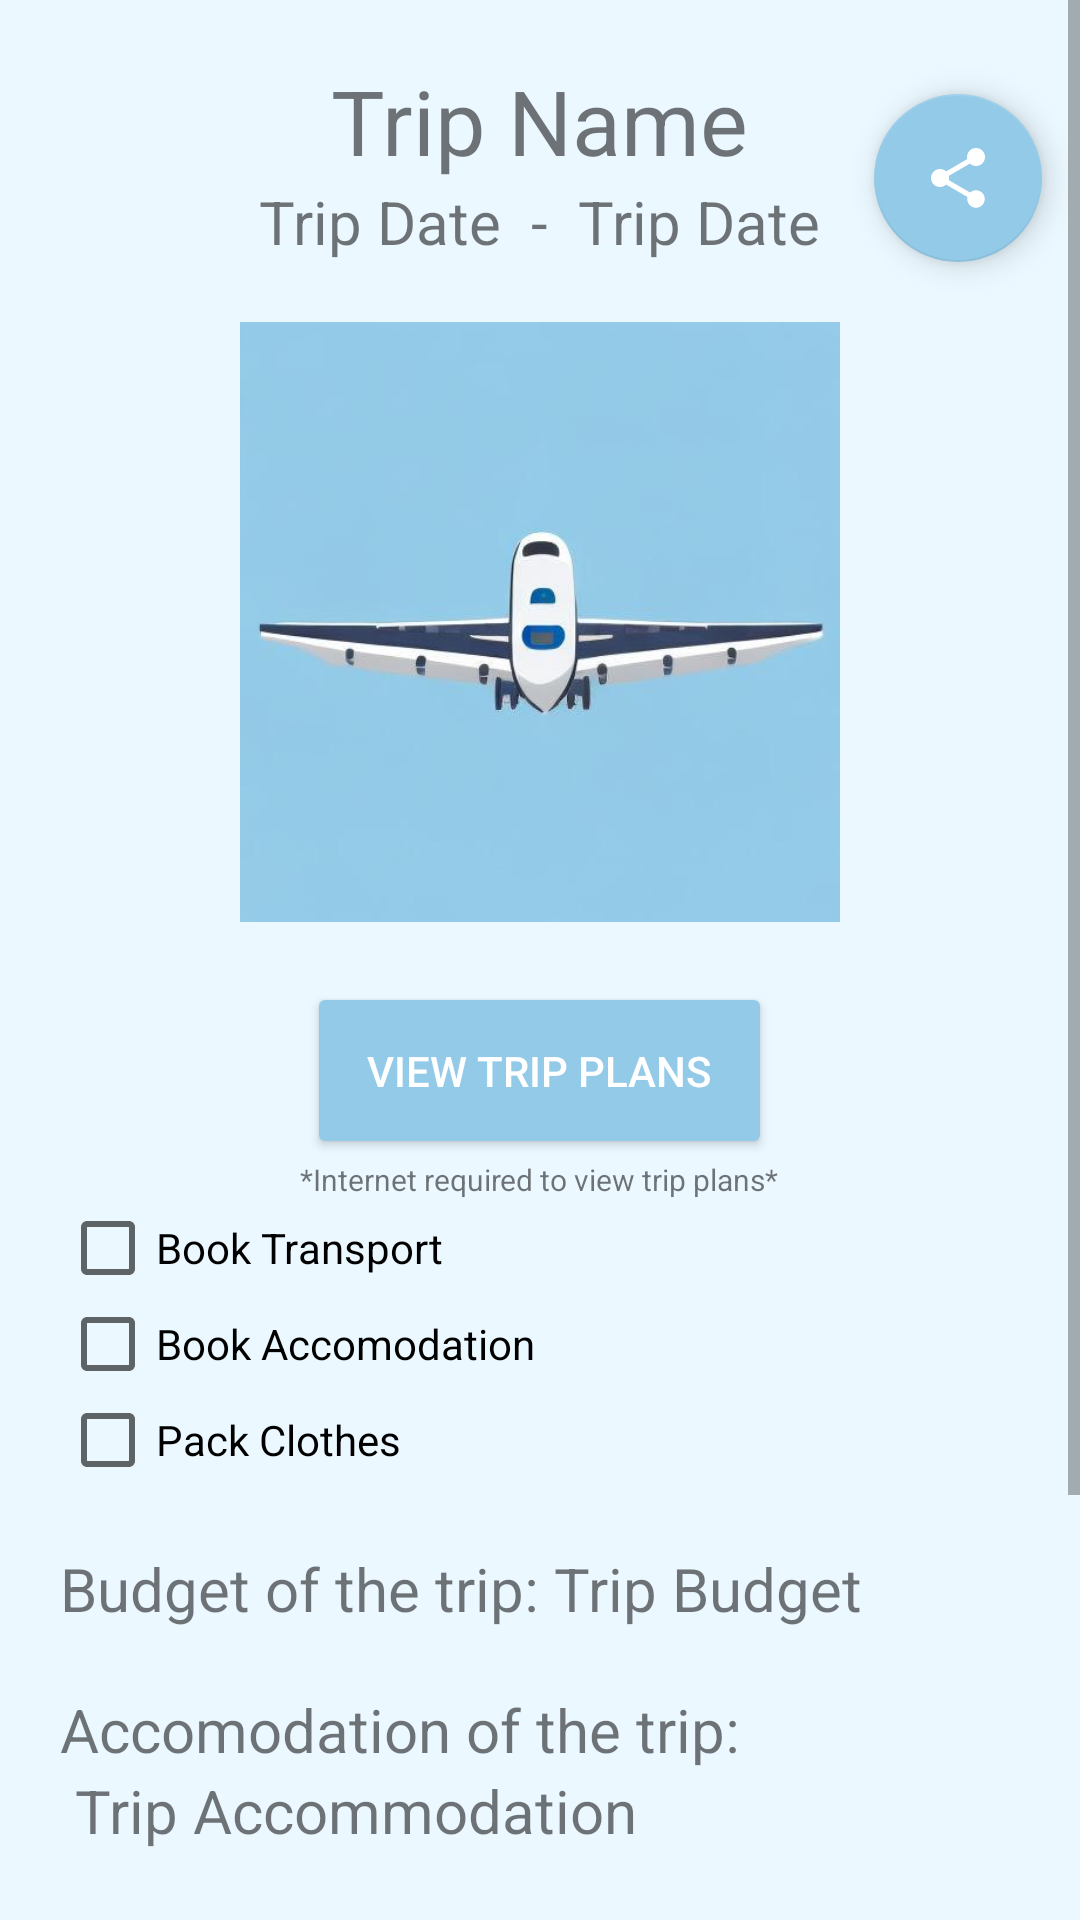

Layout XML and referenced resources for this Android screen:
<!-- AndroidManifest.xml: application theme AppTheme -->
<!-- res/layout/activity_trip_view.xml -->
<?xml version="1.0" encoding="utf-8"?>
<ScrollView xmlns:android="http://schemas.android.com/apk/res/android"
    xmlns:tools="http://schemas.android.com/tools"
    android:layout_width="match_parent"
    android:layout_height="match_parent"
    android:background="@color/appBackground">
<RelativeLayout
    android:layout_width="match_parent"
    android:layout_height="match_parent"
    tools:context=".TripViewActivity">


    <TextView
        android:id="@+id/tripId"
        android:layout_width="wrap_content"
        android:layout_height="wrap_content"
        android:visibility="gone" />

    <TextView
        android:id="@+id/tripDestinationTextView"
        android:layout_width="wrap_content"
        android:layout_height="wrap_content"
        android:layout_centerHorizontal="true"
        android:layout_marginTop="20dp"
        android:text="Trip Name"
        android:textSize="30sp" />

    <LinearLayout
        android:id="@+id/tripDateLinearLayout"
        android:layout_width="wrap_content"
        android:layout_height="wrap_content"
        android:layout_below="@id/tripDestinationTextView"
        android:layout_centerHorizontal="true"
        android:orientation="horizontal">
        <TextView
            android:id="@+id/startTripDateTextView"
            android:layout_width="wrap_content"
            android:layout_height="wrap_content"
            android:layout_marginBottom="10dp"
            android:text="Trip Date"
            android:textSize="20sp" />

        <TextView
            android:layout_width="wrap_content"
            android:layout_height="wrap_content"
            android:layout_marginLeft="10dp"
            android:layout_marginRight="10dp"
            android:text="-"
            android:textSize="20sp" />

        <TextView
            android:id="@+id/endTripDateTextView"
            android:layout_width="wrap_content"
            android:layout_height="wrap_content"
            android:layout_marginBottom="10dp"
            android:text="Trip Date"
            android:textSize="20sp" />

    </LinearLayout>

    <com.google.android.material.floatingactionbutton.FloatingActionButton
        android:id="@+id/shareButton"
        android:layout_width="wrap_content"
        android:layout_height="wrap_content"
        android:layout_alignBottom="@+id/tripDateLinearLayout"
        android:layout_marginStart="18dp"
        android:layout_marginBottom="10dp"
        android:layout_toEndOf="@+id/tripDateLinearLayout"
        android:backgroundTint="@color/travelBudTheme"
        android:elevation="10dp"
        android:src="@drawable/share_button" />

    <ImageView
        android:id="@+id/tripImageView"
        android:layout_width="match_parent"
        android:layout_height="200dp"
        android:layout_below="@id/tripDateLinearLayout"
        android:layout_centerHorizontal="true"
        android:layout_marginStart="10dp"
        android:layout_marginTop="10dp"
        android:layout_marginEnd="10dp"
        android:layout_marginBottom="10dp"
        android:src="@drawable/travelbud_icon"
        android:background="@null" />

    <Button
        android:id="@+id/viewTripPlansButton"
        android:layout_width="wrap_content"
        android:layout_height="wrap_content"
        android:layout_below="@id/tripImageView"
        android:layout_centerHorizontal="true"
        android:layout_marginTop="10dp"
        android:padding="20dp"
        android:text="View Trip Plans"
        android:onClick="viewTripPlans"
        android:textColor="@color/white"
        android:backgroundTint="@color/travelBudTheme"/>

    <TextView
        android:layout_width="wrap_content"
        android:layout_height="wrap_content"
        android:layout_below="@id/viewTripPlansButton"
        android:text="*Internet required to view trip plans*"
        android:id="@+id/internetRequiredTextView"
        android:layout_centerHorizontal="true"
        android:textSize="10sp" />

    <CheckBox
        android:id="@+id/book_transport_checkbox"
        android:layout_width="wrap_content"
        android:layout_height="wrap_content"
        android:layout_below="@id/internetRequiredTextView"
        android:layout_marginLeft="20dp"
        android:text="Book Transport"
        android:onClick="updateCheckedValues"/>
    <CheckBox
        android:id="@+id/book_accommodation_checkbox"
        android:layout_width="wrap_content"
        android:layout_height="wrap_content"
        android:layout_below="@id/book_transport_checkbox"
        android:layout_marginLeft="20dp"
        android:text="Book Accomodation"
        android:onClick="updateCheckedValues"/>
    <CheckBox
        android:id="@+id/pack_clothes_checkbox"
        android:layout_width="wrap_content"
        android:layout_height="wrap_content"
        android:layout_below="@id/book_accommodation_checkbox"
        android:layout_marginLeft="20dp"
        android:text="Pack Clothes"
        android:onClick="updateCheckedValues"/>

    <LinearLayout
        android:id="@+id/budgetOfTripLinearLayout"
        android:layout_width="wrap_content"
        android:layout_height="wrap_content"
        android:layout_below="@id/pack_clothes_checkbox"
        android:layout_marginLeft="20dp"
        android:orientation="horizontal">
        <TextView
            android:id="@+id/budgetOfTripTextView"
            android:layout_width="wrap_content"
            android:layout_height="wrap_content"
            android:layout_marginTop="20dp"
            android:text="Budget of the trip:"
            android:textSize="20sp" />

        <TextView
            android:id="@+id/tripBudgetTextView"
            android:layout_width="wrap_content"
            android:layout_height="wrap_content"
            android:layout_marginStart="5dp"
            android:layout_marginTop="20dp"
            android:text="Trip Budget"
            android:textSize="20sp" />
    </LinearLayout>

    <LinearLayout
        android:id="@+id/accommodationOfTripLinearLayout"
        android:layout_width="wrap_content"
        android:layout_height="wrap_content"
        android:layout_below="@id/budgetOfTripLinearLayout"
        android:layout_marginLeft="20dp"
        android:orientation="vertical">
        <TextView
            android:id="@+id/accommodationOfTripTextView"
            android:layout_width="wrap_content"
            android:layout_height="wrap_content"
            android:layout_marginTop="20dp"
            android:text="Accomodation of the trip:"
            android:textSize="20sp" />

        <TextView
            android:id="@+id/accommodationTextView"
            android:layout_width="wrap_content"
            android:layout_height="wrap_content"
            android:layout_marginStart="5dp"
            android:text="Trip Accommodation"
            android:textSize="20sp" />
    </LinearLayout>

    <LinearLayout
        android:id="@+id/transportOfTripLinearLayout"
        android:layout_width="wrap_content"
        android:layout_height="wrap_content"
        android:layout_below="@id/accommodationOfTripLinearLayout"
        android:layout_marginLeft="20dp"
        android:orientation="horizontal">
        <TextView
            android:id="@+id/transportOfTripTextView"
            android:layout_width="wrap_content"
            android:layout_height="wrap_content"
            android:layout_marginTop="20dp"
            android:text="Transport of the trip:"
            android:textSize="20sp" />

        <TextView
            android:id="@+id/transportTextView"
            android:layout_width="wrap_content"
            android:layout_height="wrap_content"
            android:layout_marginStart="5dp"
            android:layout_marginTop="20dp"
            android:text="Trip transport"
            android:textSize="20sp" />
    </LinearLayout>



    <Button
        android:id="@+id/viewTripOnMap"
        android:layout_width="wrap_content"
        android:layout_height="wrap_content"
        android:layout_below="@id/transportOfTripLinearLayout"
        android:layout_centerHorizontal="true"
        android:layout_marginTop="10dp"
        android:layout_marginBottom="10dp"
        android:padding="20dp"
        android:text="View Destination on map"
        android:onClick="sendToMaps"
        android:textColor="@color/white"
        android:backgroundTint="@color/travelBudTheme"/>

    <Button
        android:id="@+id/deleteTrip"
        android:layout_width="wrap_content"
        android:layout_height="wrap_content"
        android:layout_below="@id/viewTripOnMap"
        android:layout_centerHorizontal="true"
        android:layout_marginTop="10dp"
        android:layout_marginBottom="10dp"
        android:padding="20dp"
        android:text="Delete Trip"
        android:onClick="deleteTrip"
        android:textColor="@color/white"
        android:backgroundTint="#FF5F5F"/>

</RelativeLayout>
</ScrollView>
<!-- resources referenced by this layout -->
<resources>
  <color name="appBackground">#EBF8FF</color>
  <color name="travelBudTheme">#93CAE8</color>
  <color name="white">#FFFFFFFF</color>
  <!-- drawable share_button (drawable) -->
  <vector android:height="34dp" android:tint="@color/white"
      android:viewportHeight="24" android:viewportWidth="24"
      android:width="34dp" xmlns:android="http://schemas.android.com/apk/res/android">
      <path android:fillColor="@android:color/white" android:pathData="M18,16.08c-0.76,0 -1.44,0.3 -1.96,0.77L8.91,12.7c0.05,-0.23 0.09,-0.46 0.09,-0.7s-0.04,-0.47 -0.09,-0.7l7.05,-4.11c0.54,0.5 1.25,0.81 2.04,0.81 1.66,0 3,-1.34 3,-3s-1.34,-3 -3,-3 -3,1.34 -3,3c0,0.24 0.04,0.47 0.09,0.7L8.04,9.81C7.5,9.31 6.79,9 6,9c-1.66,0 -3,1.34 -3,3s1.34,3 3,3c0.79,0 1.5,-0.31 2.04,-0.81l7.12,4.16c-0.05,0.21 -0.08,0.43 -0.08,0.65 0,1.61 1.31,2.92 2.92,2.92 1.61,0 2.92,-1.31 2.92,-2.92s-1.31,-2.92 -2.92,-2.92z"/>
  </vector>
  <!-- drawable travelbud_icon: jpg bitmap (drawable, 11357 bytes) -->
  <style name="AppTheme" parent="Theme.AppCompat.Light.DarkActionBar">
          <item name="colorPrimary">@color/colorPrimary</item>
          <item name="colorPrimaryDark">@color/travelBudTheme</item>
          <item name="colorAccent">@color/colorAccent</item>
      </style>
  <color name="colorPrimary">@color/colorPrimaryDark</color>
  <color name="colorAccent">#93CAE8</color>
  <color name="colorPrimaryDark">#93CAE8</color>
</resources>
